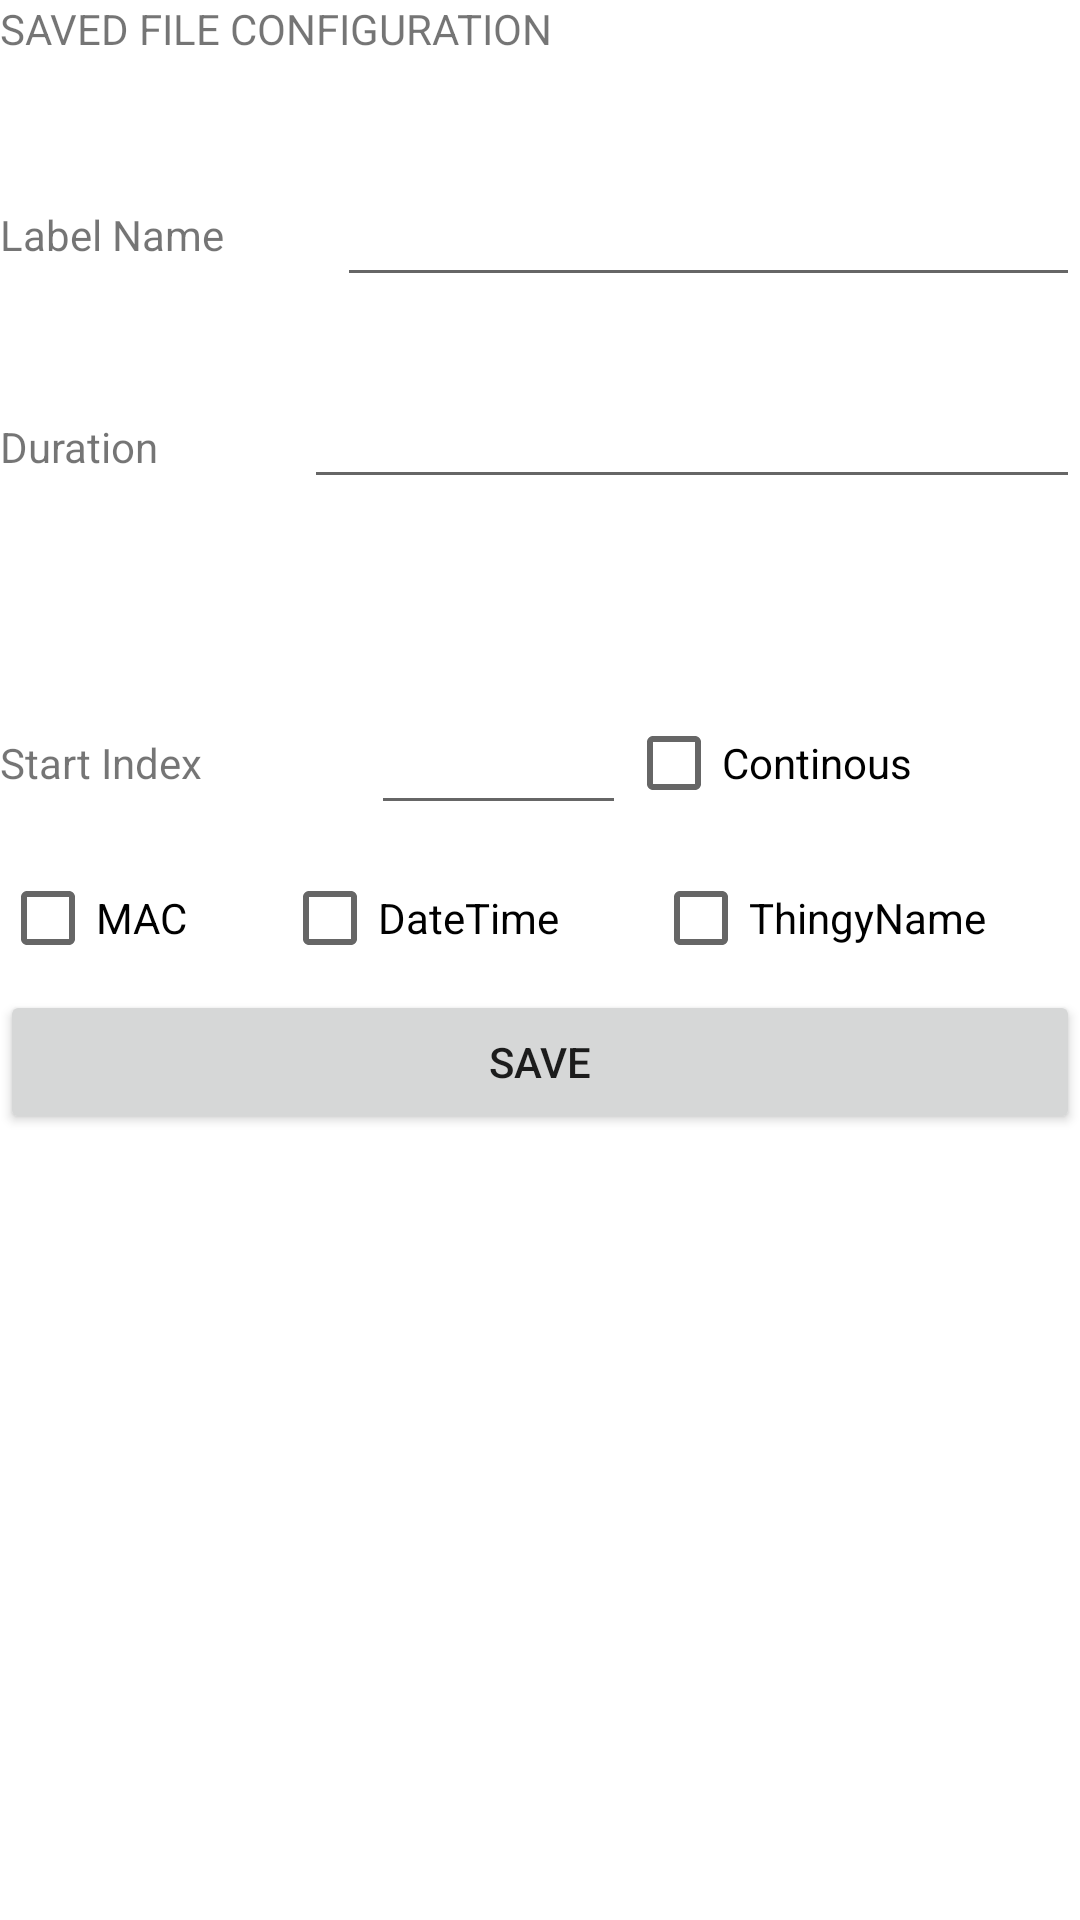

Write the Android layout XML for this screen, with the resource values it uses.
<!-- AndroidManifest.xml: application theme Theme.CPS_WSAN_2021_scratch -->
<!-- res/layout/settings_activity.xml -->
<LinearLayout xmlns:android="http://schemas.android.com/apk/res/android"
    xmlns:tools="http://schemas.android.com/tools"
    android:layout_width="match_parent"
    android:layout_height="match_parent"
    android:orientation="horizontal">

    <FrameLayout
        android:layout_width="match_parent"
        android:layout_height="match_parent">

        <LinearLayout
            android:layout_width="match_parent"
            android:layout_height="match_parent"
            android:orientation="vertical">

            <TextView
                android:layout_width="match_parent"
                android:layout_height="51dp"
                android:text="SAVED FILE CONFIGURATION" />

            <LinearLayout
                android:layout_width="match_parent"
                android:layout_height="74dp"
                android:orientation="horizontal">

                <TextView
                    android:layout_width="wrap_content"
                    android:layout_height="wrap_content"
                    android:layout_weight="1"
                    android:text="Label Name" />

                <EditText
                    android:id="@+id/inpLabel"
                    android:layout_width="wrap_content"
                    android:layout_height="wrap_content"
                    android:layout_weight="1"
                    android:ems="10"
                    android:inputType="textPersonName"
                    android:minHeight="48dp"
                    tools:ignore="SpeakableTextPresentCheck" />

            </LinearLayout>

            <LinearLayout
                android:layout_width="match_parent"
                android:layout_height="102dp"
                android:orientation="horizontal">

                <TextView
                    android:layout_width="wrap_content"
                    android:layout_height="wrap_content"
                    android:layout_weight="1"
                    android:text="Duration" />

                <EditText
                    android:id="@+id/editTextDuration"
                    android:layout_width="wrap_content"
                    android:layout_height="wrap_content"
                    android:layout_weight="1"
                    android:ems="10"
                    android:inputType="numberDecimal"
                    tools:ignore="TouchTargetSizeCheck,SpeakableTextPresentCheck" />
            </LinearLayout>

            <LinearLayout
                android:layout_width="match_parent"
                android:layout_height="55dp"
                android:orientation="horizontal">

                <TextView
                    android:layout_width="wrap_content"
                    android:layout_height="wrap_content"
                    android:layout_weight="1"
                    android:text="Start Index" />

                <EditText
                    android:id="@+id/txtInpStartIdx"
                    android:layout_width="29dp"
                    android:layout_height="wrap_content"
                    android:layout_weight="1"
                    android:ems="10"
                    android:inputType="numberDecimal"
                    android:minHeight="48dp"
                    tools:ignore="SpeakableTextPresentCheck" />

                <CheckBox
                    android:id="@+id/chkBoxCont"
                    android:layout_width="wrap_content"
                    android:layout_height="wrap_content"
                    android:layout_weight="1"
                    android:text="Continous" />
            </LinearLayout>

            <LinearLayout
                android:layout_width="match_parent"
                android:layout_height="wrap_content"
                android:orientation="horizontal">

                <CheckBox
                    android:id="@+id/checkBoxMAC"
                    android:layout_width="wrap_content"
                    android:layout_height="wrap_content"
                    android:layout_weight="1"
                    android:text="MAC" />

                <CheckBox
                    android:id="@+id/checkBoxTime"
                    android:layout_width="wrap_content"
                    android:layout_height="wrap_content"
                    android:layout_weight="1"
                    android:text="DateTime" />

                <CheckBox
                    android:id="@+id/checkBoxThingyName"
                    android:layout_width="wrap_content"
                    android:layout_height="wrap_content"
                    android:layout_weight="1"
                    android:text="ThingyName" />
            </LinearLayout>

            <Button
                android:id="@+id/buttonSaveConfig"
                android:layout_width="match_parent"
                android:layout_height="wrap_content"
                android:text="Save" />
        </LinearLayout>
    </FrameLayout>

    <FrameLayout
        android:id="@+id/settings"
        android:layout_width="match_parent"
        android:layout_height="match_parent" />
</LinearLayout>
<!-- resources referenced by this layout -->
<resources>
  <style name="Theme.CPS_WSAN_2021_scratch" parent="Theme.MaterialComponents.DayNight.DarkActionBar">
          
          <item name="colorPrimary">@color/purple_500</item>
          <item name="colorPrimaryVariant">@color/purple_700</item>
          <item name="colorOnPrimary">@color/white</item>
          
          <item name="colorSecondary">@color/teal_200</item>
          <item name="colorSecondaryVariant">@color/teal_700</item>
          <item name="colorOnSecondary">@color/black</item>
          
          <item name="android:statusBarColor" tools:targetApi="l">?attr/colorPrimaryVariant</item>
          
      </style>
  <color name="purple_500">#FF6200EE</color>
  <color name="purple_700">#FF3700B3</color>
  <color name="white">#FFFFFFFF</color>
  <color name="teal_200">#FF03DAC5</color>
  <color name="teal_700">#FF018786</color>
  <color name="black">#FF000000</color>
</resources>
